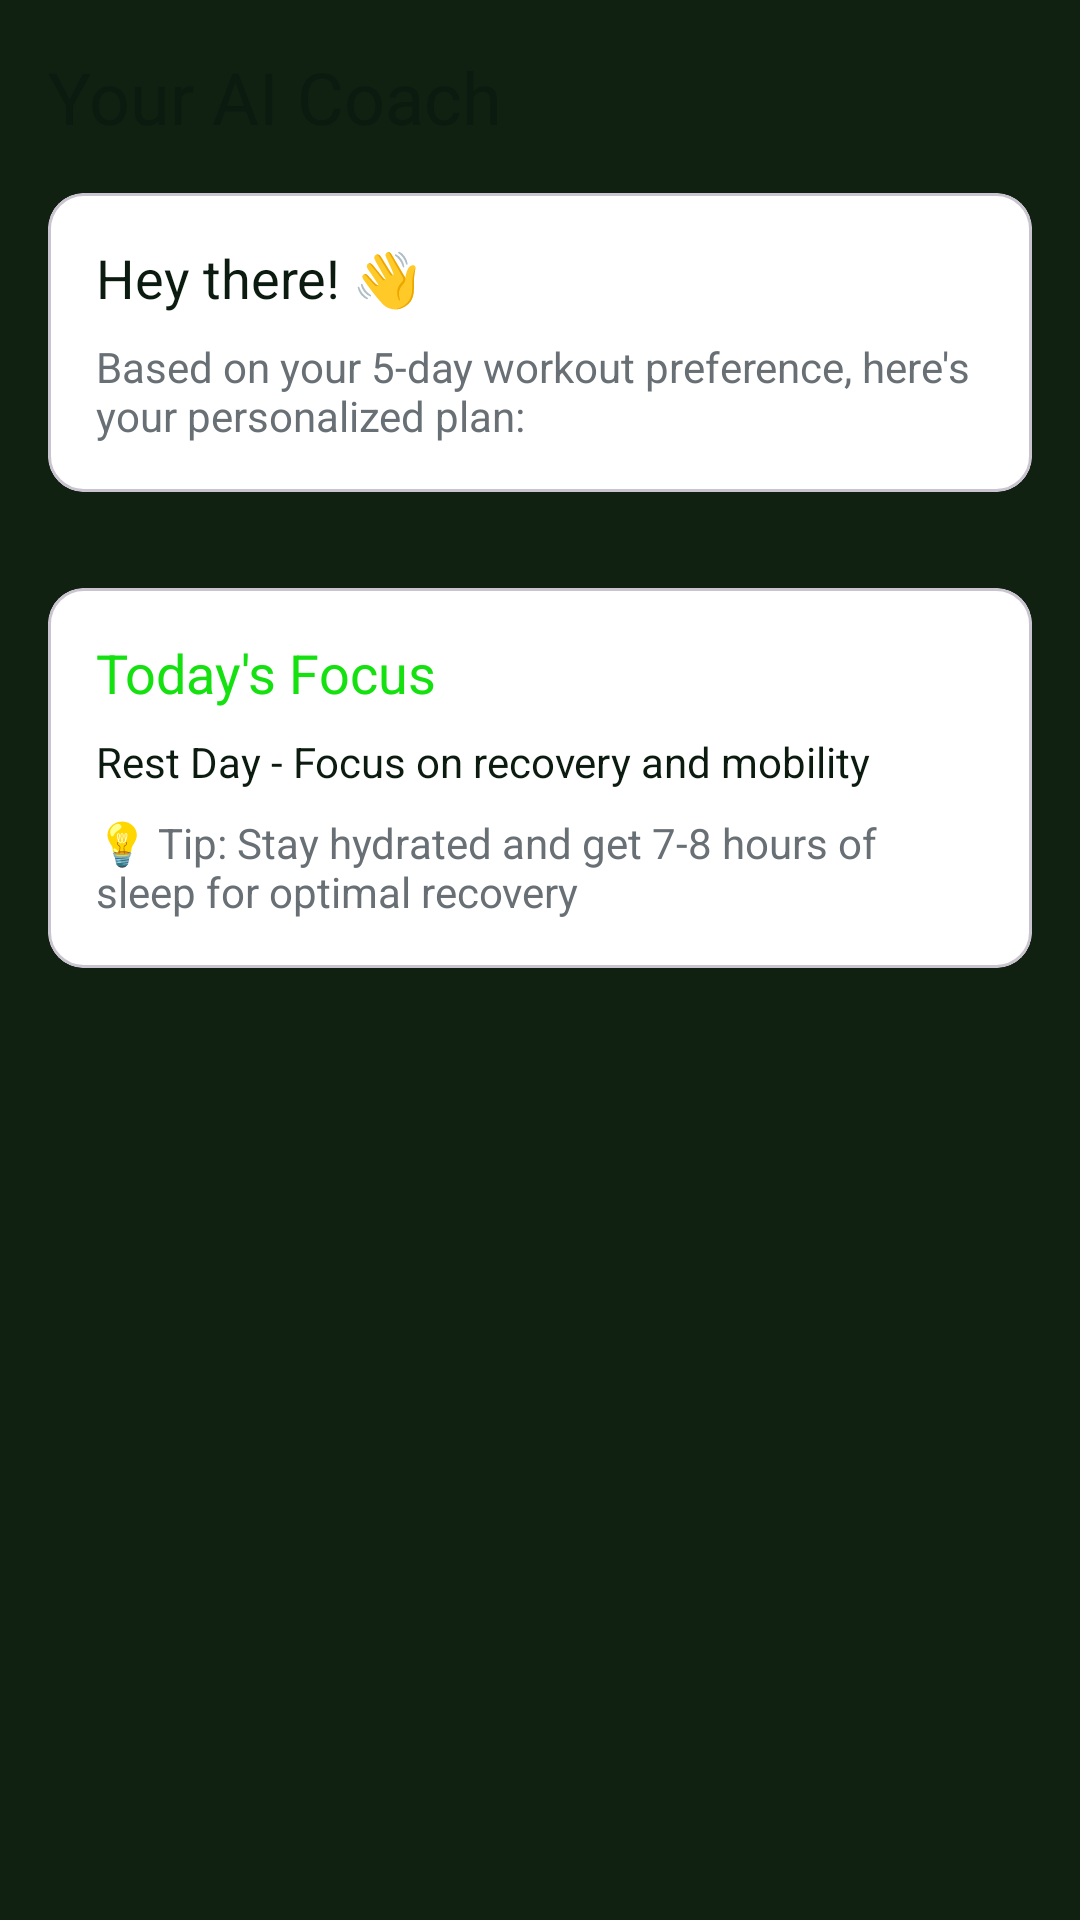

This screen was rendered from an Android layout file. Write that file and the resources it references.
<!-- AndroidManifest.xml: application theme Theme.MittiMitra -->
<!-- res/layout/fragment_ai_coach.xml -->
<?xml version="1.0" encoding="utf-8"?>
<ScrollView xmlns:android="http://schemas.android.com/apk/res/android"
    xmlns:app="http://schemas.android.com/apk/res-auto"
    android:layout_width="match_parent"
    android:layout_height="match_parent"
    android:background="@color/background_dark"
    android:fillViewport="true">

    <LinearLayout
        android:layout_width="match_parent"
        android:layout_height="wrap_content"
        android:orientation="vertical"
        android:padding="16dp">

        <LinearLayout
            android:layout_width="match_parent"
            android:layout_height="wrap_content"
            android:gravity="center_vertical"
            android:orientation="horizontal"
            android:layout_marginBottom="16dp">

            <TextView
                android:layout_width="0dp"
                android:layout_height="wrap_content"
                android:layout_weight="1"
                android:text="Your AI Coach"
                android:textColor="@color/text_primary"
                android:textSize="24sp"/>

        </LinearLayout>

        <com.google.android.material.card.MaterialCardView
            android:layout_width="match_parent"
            android:layout_height="wrap_content"
            android:layout_marginBottom="16dp"
            app:cardBackgroundColor="@color/white"
            app:cardCornerRadius="12dp"
            app:cardElevation="0dp">

            <LinearLayout
                android:layout_width="match_parent"
                android:layout_height="wrap_content"
                android:orientation="vertical"
                android:padding="16dp">

                <TextView
                    android:id="@+id/welcomeMessage"
                    android:layout_width="match_parent"
                    android:layout_height="wrap_content"
                    android:text="Hey there! 👋"
                    android:textColor="@color/text_primary"
                    android:textSize="18sp" />

                <TextView
                    android:id="@+id/aiRecommendation"
                    android:layout_width="match_parent"
                    android:layout_height="wrap_content"
                    android:layout_marginTop="8dp"
                    android:text="Based on your 5-day workout preference, here's your personalized plan:"
                    android:textColor="@color/text_secondary"
                    />
            </LinearLayout>
        </com.google.android.material.card.MaterialCardView>

        <androidx.recyclerview.widget.RecyclerView
            android:id="@+id/workoutPlanRecyclerView"
            android:layout_width="match_parent"
            android:layout_height="wrap_content"
            android:nestedScrollingEnabled="false"/>

        <com.google.android.material.card.MaterialCardView
            android:layout_width="match_parent"
            android:layout_height="wrap_content"
            android:layout_marginTop="16dp"
            app:cardBackgroundColor="@color/white"
            app:cardCornerRadius="12dp"
            app:cardElevation="0dp">

            <LinearLayout
                android:layout_width="match_parent"
                android:layout_height="wrap_content"
                android:orientation="vertical"
                android:padding="16dp">

                <TextView
                    android:layout_width="match_parent"
                    android:layout_height="wrap_content"
                    android:text="Today's Focus"
                    android:textColor="@color/brand_green"
                    android:textSize="18sp"
                    />

                <TextView
                    android:id="@+id/todayFocus"
                    android:layout_width="match_parent"
                    android:layout_height="wrap_content"
                    android:layout_marginTop="8dp"
                    android:text="Rest Day - Focus on recovery and mobility"
                    android:textColor="@color/text_primary" />

                <TextView
                    android:id="@+id/todayTip"
                    android:layout_width="match_parent"
                    android:layout_height="wrap_content"
                    android:layout_marginTop="8dp"
                    android:text="💡 Tip: Stay hydrated and get 7-8 hours of sleep for optimal recovery"
                    android:textColor="@color/text_secondary" />
            </LinearLayout>
        </com.google.android.material.card.MaterialCardView>
    </LinearLayout>
</ScrollView>
<!-- resources referenced by this layout -->
<resources>
  <color name="background_dark">#112111</color>
  <color name="brand_green">#14E10F</color>
  <color name="text_primary">#0B1B0F</color>
  <color name="text_secondary">#687076</color>
  <color name="white">#FFFFFFFF</color>
  <style name="Theme.MittiMitra" parent="Base.Theme.MittiMitra" />
  <style name="Base.Theme.MittiMitra" parent="Theme.Material3.DayNight.NoActionBar">
          
          
      </style>
</resources>
